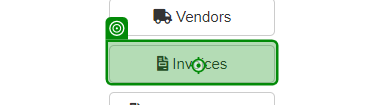
Workflow: NavigateToSearchInvoice

Step 1: click on the button 'Invoices' in window 'ACME System 1 - Dashboard' (chrome.exe)

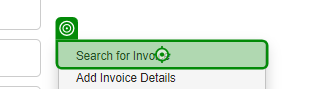
Step 2: click on the link 'Search for Invoice' in window 'ACME System 1 - Dashboard' (chrome.exe)
